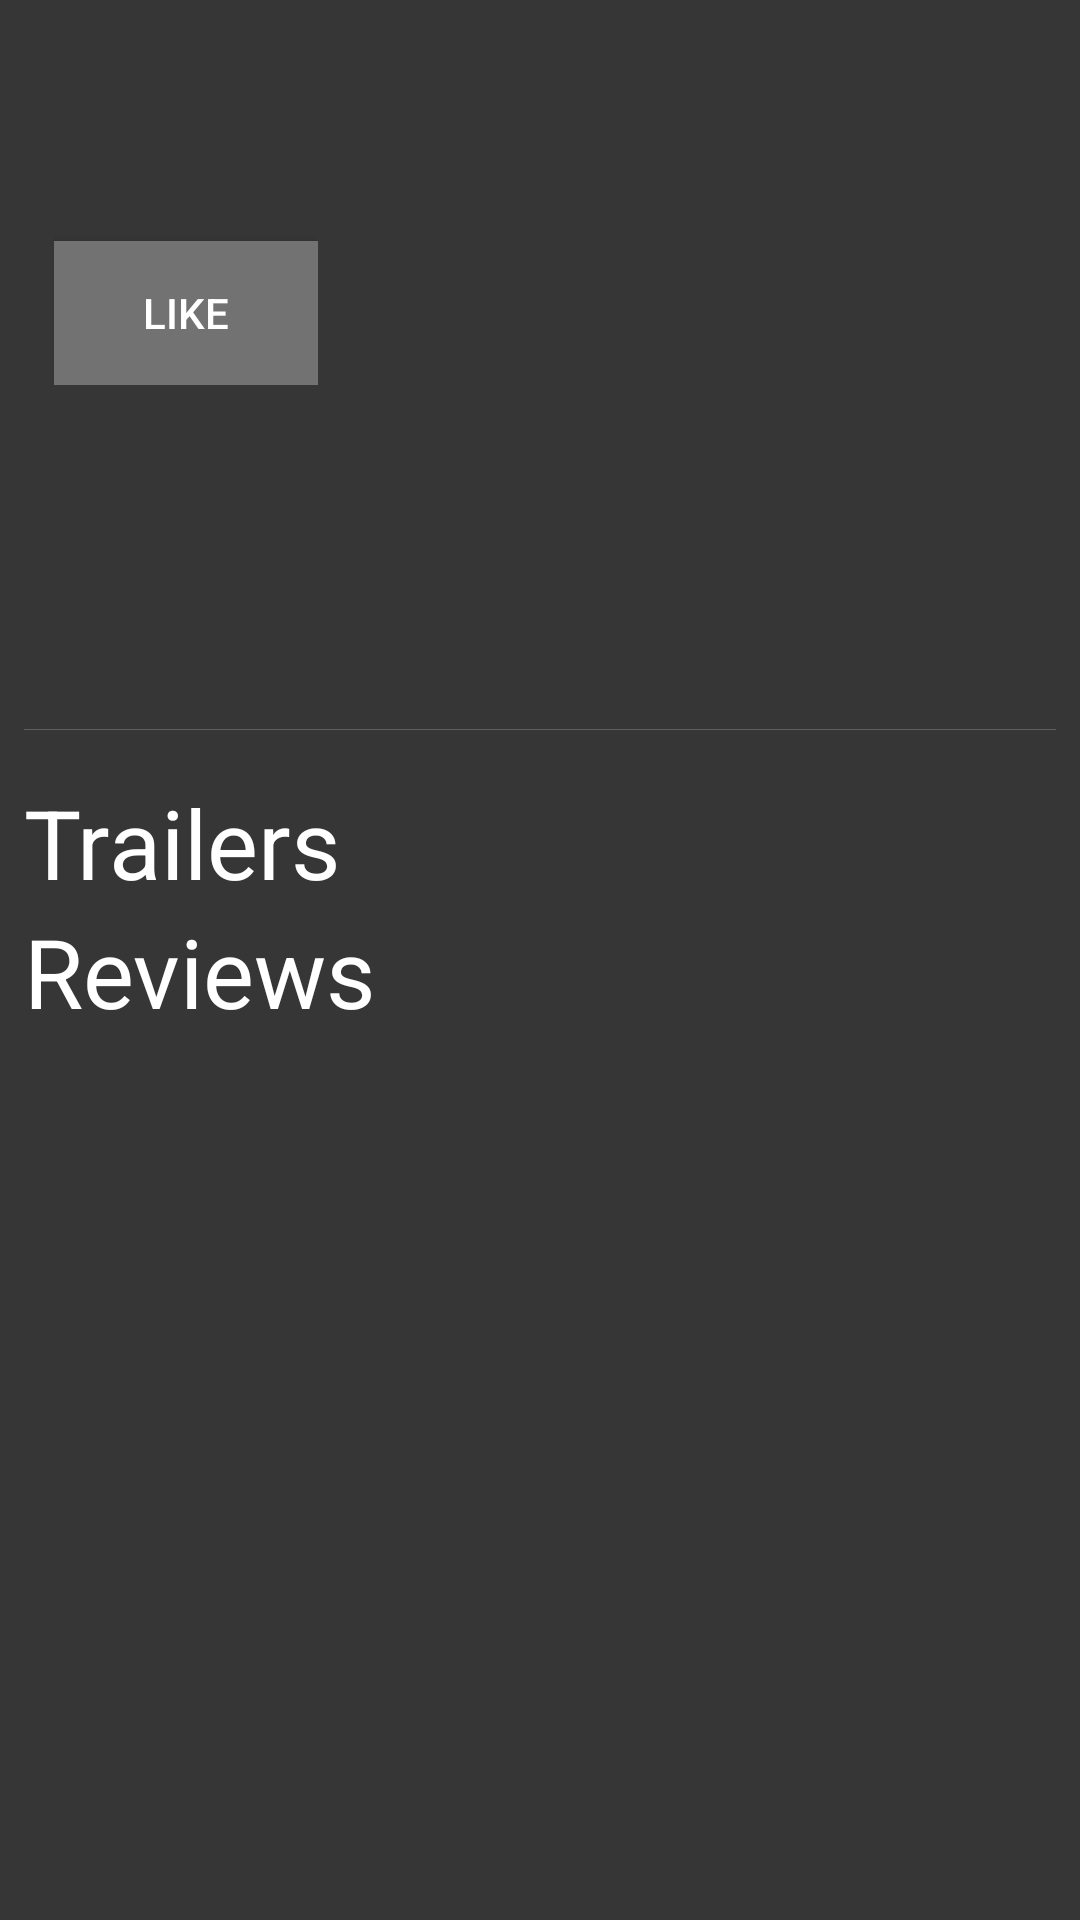

Android layout source for this screen:
<!-- AndroidManifest.xml: application theme AppTheme -->
<!-- res/layout/activity_movie_details.xml -->
<?xml version="1.0" encoding="utf-8"?>
<ScrollView
    android:id="@+id/movie_details_view"
    android:layout_height="match_parent"
    android:layout_width="match_parent"
    xmlns:android="http://schemas.android.com/apk/res/android"
    android:fillViewport="true">
<LinearLayout
    android:layout_width="match_parent"
    android:layout_height="wrap_content"
    android:orientation="vertical"
    android:background="@color/gray21">


    <LinearLayout
        xmlns:tools="http://schemas.android.com/tools"
        android:layout_width="match_parent"
        android:layout_height="wrap_content"
        tools:context=".movie_details.MovieDetailsActivity"
        android:orientation="horizontal"
        android:layout_margin="10sp">

        <ImageView
            android:id="@+id/iv_movie_details_poster"
            style="@style/poster_style" />

        <LinearLayout
            android:layout_width="wrap_content"
            android:layout_height="wrap_content"
            android:orientation="vertical"
            android:paddingLeft="8sp"
            android:paddingRight="5sp"
            android:paddingEnd="5sp"
            android:paddingStart="8sp">

            <TextView
                android:id="@+id/tv_movie_details_title"
                style="@style/textview_general_height_width_color"
                android:textSize="24sp"/>

            <TextView
                android:id="@+id/tv_rating"
                style="@style/textview_general_height_width_color"/>

            <TextView
                android:id="@+id/tv_release_date"
                style="@style/textview_general_height_width_color"/>

            <Button
                android:id="@+id/button_favourite_movie"
                android:background="@color/light_gray"
                android:textColor="@color/white"
                android:text="@string/mark_as_favourite"
                android:layout_width="wrap_content"
                android:layout_height="wrap_content"/>

        </LinearLayout>

    </LinearLayout>

    <TextView
        android:id="@+id/tv_plot"
        style="@style/textview_general_height_width_color"
        android:layout_marginLeft="8sp"
        android:layout_marginRight="8sp"
        android:layout_marginBottom="24sp"/>

    <View
        android:layout_width="match_parent"
        android:layout_height="0.25dp"
        android:background="@color/white"
        android:layout_marginRight="8sp"
        android:layout_marginLeft="8sp"
        android:layout_marginBottom="16sp"
        android:alpha="0.2"/>

    <TextView
        android:text="@string/trailers_section_title"
        android:textSize="32sp"
        android:layout_width="match_parent"
        android:layout_height="wrap_content"
        android:layout_marginLeft="8sp"
        android:layout_marginRight="8sp"
        android:textColor="@color/white"/>


    <android.support.v7.widget.RecyclerView
        android:id="@+id/rv_videos"
        android:layout_width="match_parent"
        android:layout_height="wrap_content"/>

    <TextView
        android:text="@string/reviews_section_title"
        android:textSize="32sp"
        android:layout_width="match_parent"
        android:layout_height="wrap_content"
        android:layout_marginLeft="8sp"
        android:layout_marginRight="8sp"
        android:textColor="@color/white"/>


    <android.support.v7.widget.RecyclerView
        android:id="@+id/rv_reviews"
        android:layout_width="match_parent"
        android:layout_height="wrap_content"/>


</LinearLayout>
</ScrollView>
<!-- resources referenced by this layout -->
<resources>
  <color name="gray21">#363636</color>
  <color name="light_gray">#727272</color>
  <color name="white">#FFFFFF</color>
  <string name="mark_as_favourite">Like</string>
  <string name="reviews_section_title">Reviews</string>
  <string name="trailers_section_title">Trailers</string>
  <style name="poster_style">
          <item name="android:layout_width">wrap_content</item>
          <item name="android:layout_height">180dp</item>
          <item name="android:background">#5E5E5E</item>
          <item name="android:scaleType">fitCenter</item>
          <item name="android:adjustViewBounds">true</item>
          <item name="android:contentDescription">movie poster</item>
      </style>
  <style name="textview_general_height_width_color">
          <item name="android:textColor">@color/white</item>
          <item name="android:layout_width">wrap_content</item>
          <item name="android:layout_height">wrap_content</item>
      </style>
  <style name="AppTheme" parent="Theme.AppCompat.Light.DarkActionBar">
          
          <item name="colorPrimary">@color/nearlyDark</item>
          <item name="colorPrimaryDark">@color/black</item>
      </style>
  <color name="nearlyDark">#202020</color>
  <color name="black">#000000</color>
</resources>
